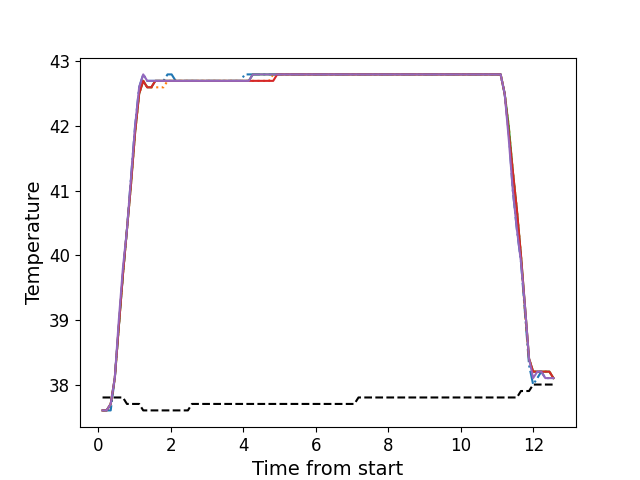

Data behind this chart, as committed beside it:
, times, neutral, z1, z2, z3, z4, z5
0, 0.114, 37.8, 37.6, 37.6, 37.6, 37.6, 37.6
1, 0.226, 37.8, 37.6, 37.6, 37.6, 37.6, 37.6
2, 0.339, 37.8, 37.6, 37.7, 37.7, 37.7, 37.7
3, 0.452, 37.8, 38.1, 38.1, 38.1, 38.1, 38.1
4, 0.563, 37.8, 38.9, 38.9, 38.9, 38.9, 39.0
5, 0.6755, 37.8, 39.7, 39.7, 39.7, 39.7, 39.8
6, 0.7875, 37.7, 40.4, 40.4, 40.4, 40.4, 40.4
7, 0.8988, 37.7, 41.2, 41.1, 41.1, 41.1, 41.2
8, 1.012, 37.7, 42.0, 41.9, 41.9, 41.9, 42.0
9, 1.124, 37.7, 42.6, 42.5, 42.5, 42.5, 42.6
10, 1.236, 37.6, 42.8, 42.7, 42.7, 42.7, 42.8
11, 1.348, 37.6, 42.7, 42.6, 42.6, 42.6, 42.7
12, 1.459, 37.6, 42.7, 42.6, 42.6, 42.6, 42.7
13, 1.571, 37.6, 42.7, 42.6, 42.7, 42.7, 42.7
14, 1.684, 37.6, 42.7, 42.6, 42.7, 42.7, 42.7
15, 1.796, 37.6, 42.7, 42.6, 42.7, 42.7, 42.7
16, 1.907, 37.6, 42.8, 42.7, 42.7, 42.7, 42.7
17, 2.02, 37.6, 42.8, 42.7, 42.7, 42.7, 42.7
18, 2.132, 37.6, 42.7, 42.7, 42.7, 42.7, 42.7
19, 2.244, 37.6, 42.7, 42.7, 42.7, 42.7, 42.7
20, 2.356, 37.6, 42.7, 42.7, 42.7, 42.7, 42.7
21, 2.469, 37.6, 42.7, 42.7, 42.7, 42.7, 42.7
22, 2.58, 37.7, 42.7, 42.7, 42.7, 42.7, 42.7
23, 2.693, 37.7, 42.7, 42.7, 42.7, 42.7, 42.7
24, 2.805, 37.7, 42.7, 42.7, 42.7, 42.7, 42.7
25, 2.916, 37.7, 42.7, 42.7, 42.7, 42.7, 42.7
26, 3.028, 37.7, 42.7, 42.7, 42.7, 42.7, 42.7
27, 3.14, 37.7, 42.7, 42.7, 42.7, 42.7, 42.7
28, 3.252, 37.7, 42.7, 42.7, 42.7, 42.7, 42.7
29, 3.365, 37.7, 42.7, 42.7, 42.7, 42.7, 42.7
30, 3.476, 37.7, 42.7, 42.7, 42.7, 42.7, 42.7
31, 3.588, 37.7, 42.7, 42.7, 42.7, 42.7, 42.7
32, 3.701, 37.7, 42.7, 42.7, 42.7, 42.7, 42.7
33, 3.813, 37.7, 42.7, 42.7, 42.7, 42.7, 42.7
34, 3.924, 37.7, 42.7, 42.7, 42.7, 42.7, 42.7
35, 4.037, 37.7, 42.8, 42.7, 42.7, 42.7, 42.7
36, 4.148, 37.7, 42.8, 42.7, 42.7, 42.7, 42.7
37, 4.26, 37.7, 42.8, 42.7, 42.8, 42.7, 42.8
38, 4.373, 37.7, 42.8, 42.7, 42.8, 42.7, 42.8
39, 4.485, 37.7, 42.8, 42.7, 42.8, 42.7, 42.8
40, 4.597, 37.7, 42.8, 42.7, 42.8, 42.7, 42.8
41, 4.709, 37.7, 42.8, 42.7, 42.8, 42.7, 42.8
42, 4.822, 37.7, 42.8, 42.8, 42.8, 42.7, 42.8
43, 4.933, 37.7, 42.8, 42.8, 42.8, 42.8, 42.8
44, 5.046, 37.7, 42.8, 42.8, 42.8, 42.8, 42.8
45, 5.157, 37.7, 42.8, 42.8, 42.8, 42.8, 42.8
46, 5.269, 37.7, 42.8, 42.8, 42.8, 42.8, 42.8
47, 5.382, 37.7, 42.8, 42.8, 42.8, 42.8, 42.8
48, 5.494, 37.7, 42.8, 42.8, 42.8, 42.8, 42.8
49, 5.605, 37.7, 42.8, 42.8, 42.8, 42.8, 42.8
50, 5.718, 37.7, 42.8, 42.8, 42.8, 42.8, 42.8
51, 5.83, 37.7, 42.8, 42.8, 42.8, 42.8, 42.8
52, 5.942, 37.7, 42.8, 42.8, 42.8, 42.8, 42.8
53, 6.054, 37.7, 42.8, 42.8, 42.8, 42.8, 42.8
54, 6.166, 37.7, 42.8, 42.8, 42.8, 42.8, 42.8
55, 6.278, 37.7, 42.8, 42.8, 42.8, 42.8, 42.8
56, 6.391, 37.7, 42.8, 42.8, 42.8, 42.8, 42.8
57, 6.503, 37.7, 42.8, 42.8, 42.8, 42.8, 42.8
58, 6.615, 37.7, 42.8, 42.8, 42.8, 42.8, 42.8
59, 6.726, 37.7, 42.8, 42.8, 42.8, 42.8, 42.8
... 52 more rows
